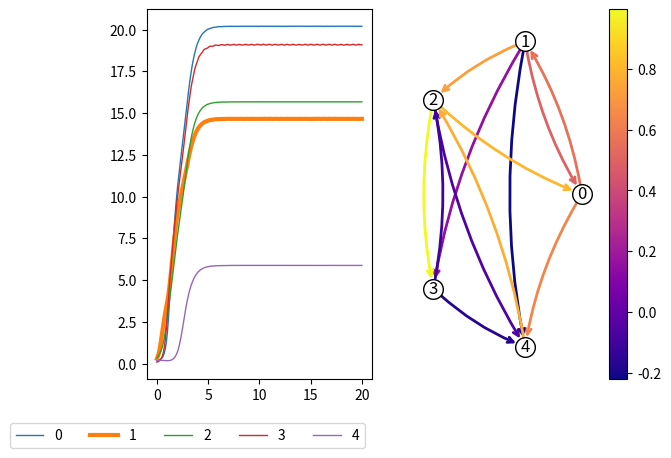
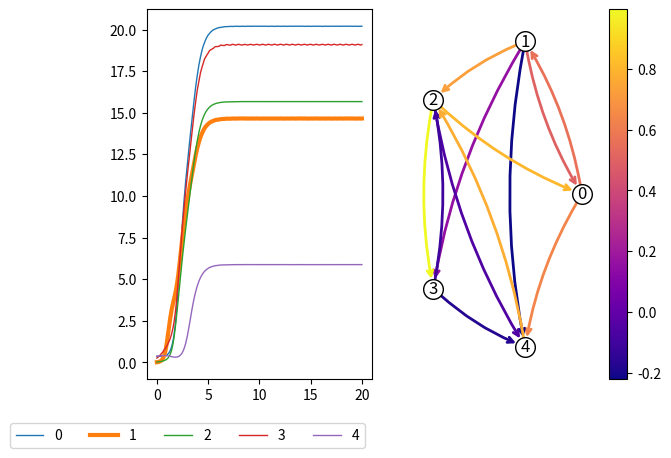

These charts were generated, in order, by the following Python code:
##location: cd Github/dynamics_random_complex_systems

##to run: python3 single_score_intervention.py

########################################################

##Part A: load in the libraries and functions for running the code

##libraries

import random
from random import randint
import numpy as np
import csv

import matplotlib as mpl
import matplotlib.pyplot as plt
import matplotlib.animation as animation

import networkx as nx

import scipy as sp
from scipy.integrate import solve_ivp

###############################################################

##dyadic behaviour model

def Calc_x_dot(x):

	x_dot=np.zeros(no_factors)

	for sel_ind in np.arange(no_factors):

		x_growth=x[sel_ind]*growth_rate[sel_ind]

		x_logistic_growth=growth_to_max_rate[sel_ind]*max_resources[sel_ind]-x[sel_ind]

		for sel_other_ind in np.arange(no_factors):
		
			x_logistic_growth=x_logistic_growth+interactions[sel_other_ind, sel_ind]*x[sel_other_ind]
			
		x_dot[sel_ind]=x_growth*x_logistic_growth
			
	return(x_dot)

def Behaviour_Model_ODE(t, x):#, alpha, beta, gamma, delta, epsilon):

	x_dot=Calc_x_dot(x)
	
	return(x_dot)
	
############################
	
def Single_Behaviour_Kick(kick_size, no_factors, no_t, max_t, plot_dynamics=0):
	
	t_max=0
	
	single_kick_data=[]

	#t=0

	#b_dot=Behaviour_Model_ODE(t, b, alpha, beta, gamma, delta, epsilon)
			
	#print("b_dot = ",b_dot)

	x_init=np.random.random(no_factors)*0.4
		
	full_z=np.reshape(x_init,(no_factors,1))

	print(full_z)

	#full_t=[]#np.empty(shape=[1])

	full_t=[0]

	print(full_t)

	nudge_behaviour=0
		
	t_min=t_max

	t_max=t_max+10

	t_sol=np.linspace(t_min, t_max, no_t)
		
	sol=solve_ivp(Behaviour_Model_ODE, [np.min(t_sol), np.max(t_sol)], x_init, dense_output=True, t_eval=t_sol)

	z=sol.sol(t_sol)

	full_z=np.hstack([full_z,z])
		
	full_t=np.hstack([full_t,t_sol])

	L=len(z[0,:])

	x_init=z[:,L-1]

	single_kick_data=np.hstack([single_kick_data, x_init[[0, 1]]])


	######

	##nudge the system

	nudge_behaviour=1

	x_init[0]=x_init[0]+nudge_behaviour*kick_size#np.random.random(2)*2

	#alpha[[0,1]]=alpha[[0,1]]+nudge_behaviour*0.5#(np.random.random(2)*2)*0.5
		
	#beta=beta+nudge_behaviour*0.5#(np.random.random(2)*2)*0.5
		
	#delta[[0,1]]=delta[[0,1]]+nudge_behaviour*(np.random.random(2)*2)*0.5

	#######

	##run for a second, to see what happens

	t_min=t_max

	t_max=t_max+1

	t_sol=np.linspace(t_min, t_max, no_t)
		
	sol=solve_ivp(Behaviour_Model_ODE, [np.min(t_sol), np.max(t_sol)], x_init, dense_output=True, t_eval=t_sol)

	z=sol.sol(t_sol)

	full_z=np.hstack([full_z,z])
		
	full_t=np.hstack([full_t,t_sol])

	L=len(z[0,:])

	x_init=z[:,L-1]

	single_kick_data=np.hstack([single_kick_data, x_init[[0, 1]]])

	#########

	nudge_behaviour=0

	##run for another 9 seconds to see what happens

	t_min=t_max

	t_max=t_max+9

	t_sol=np.linspace(t_min, t_max, no_t)
		
	sol=solve_ivp(Behaviour_Model_ODE, [np.min(t_sol), np.max(t_sol)], x_init, dense_output=True, t_eval=t_sol)

	z=sol.sol(t_sol)

	full_z=np.hstack([full_z,z])
		
	full_t=np.hstack([full_t,t_sol])

	L=len(z[0,:])

	x_init=z[:,L-1]

	single_kick_data=np.hstack([single_kick_data, x_init[[0, 1]]])
	
	if plot_dynamics==1:
	
		fig, ax = plt.subplots(nrows=1, ncols=1)

#		ax[0].plot(full_t, full_z.T[:,[0,1]])
		#plt.ylim([0, 20])
		#ax[0].x_label('t')

		#	ax[1].plot(full_z.T[:,0],full_z.T[:,1])

		ax.plot(full_t, full_z.T)

		plt.show()
		
		fig.savefig("single_kick.png")
		
		
		plt.close()

	
	return(single_kick_data)
    
def Single_Model_Run(full_inputs, model_inputs):

    plot_output=model_inputs[0]
    no_factors=model_inputs[1]
    no_each_type_of_factor=model_inputs[2]
    no_t=model_inputs[3]
    max_t=model_inputs[4]
    prop_interactions=model_inputs[5]
    kick_size=model_inputs[6]
    kick_type=model_inputs[7]
    sel_node=model_inputs[8]
    sel_other_node=model_inputs[9]
    factor_order=model_inputs[10]

    #print("Factor order")

    #print(factor_order)

    factor_assignment=np.ones(no_factors)*-1

    des_factors=factor_order[0:no_each_type_of_factor[0]]

    factor_assignment[des_factors]=1

    neutral_factors=factor_order[no_each_type_of_factor[0]:(no_each_type_of_factor[0]+no_each_type_of_factor[1])]

    factor_assignment[neutral_factors]=0

#    print("Factor assignment")

#    print(factor_assignment)

    #print("full inputs = ", full_inputs)

    ##separate the full input into the actual inputs

    growth_rate=full_inputs[0:no_factors]

    growth_to_max_rate=full_inputs[no_factors:2*no_factors]

    max_resources=full_inputs[2*no_factors:3*no_factors]

    no_full_inputs=len(full_inputs)

    interactions_long=full_inputs[3*no_factors:(no_full_inputs+1)]

    interactions=np.reshape(interactions_long, (no_factors, no_factors))

    #print("growth_rate = ", growth_rate)

    #print("growth_to_max_rate = ", growth_to_max_rate)

    print("max_resources = ", max_resources)

    #print("interactions = ", interactions)

    ###########

    ##run the dynamics

    single_kick_data=[]

    x_init=np.random.random(no_factors)*0.4
            
    full_z=np.reshape(x_init,(no_factors,1))

    print(full_z)

    full_t=[0]

    print(full_t)

    nudge_behaviour=0
            
    t_min=0

    t_max=int(max_t/2)

    t_sol=np.linspace(t_min, t_max, no_t)
            
    sol=solve_ivp(Behaviour_Model_ODE, [np.min(t_sol), np.max(t_sol)], x_init, dense_output=True, t_eval=t_sol)

    z=sol.sol(t_sol)

    full_z=np.hstack([full_z,z])
            
    full_t=np.hstack([full_t,t_sol])

    L=len(z[0,:])

    x_init=z[:,L-1]

    single_kick_data=np.hstack([single_kick_data, x_init[[0, 1]]])

    ##record the value before the kick_size

    before_intervention_value=x_init[0]
    
    final_value=x_init

#    print("before_intervention_value = ", before_intervention_value)

    ######

    ##nudge the system

    if kick_type==1:

        x_init[sel_node]=x_init[sel_node]+kick_size#np.random.random(2)*2
        
    if kick_type==2:

        max_resources[sel_node]=max_resources[sel_node]+kick_size#np.random.random(2)*2
        
    if kick_type==3:

        interactions[sel_other_node, sel_node]=interactions[sel_other_node, sel_node]+kick_size#np.random.random(2)*2

    #######

    intervention_effect=0

    if kick_type>0: ##only double the run if we have intervened

        ##run for another 10 seconds to see what happens

        t_min=int(max_t/2)

        t_max=int(max_t)

        t_sol=np.linspace(t_min, t_max, no_t)
                
        sol=solve_ivp(Behaviour_Model_ODE, [np.min(t_sol), np.max(t_sol)], x_init, dense_output=True, t_eval=t_sol)

        z=sol.sol(t_sol)

        full_z=np.hstack([full_z,z])
                
        full_t=np.hstack([full_t,t_sol])

        L=len(z[0,:])

        x_init=z[:,L-1]

        last_value=x_init[0]

        print("last_value = ", last_value)

        intervention_effect=last_value-before_intervention_value

        print("intervention_effect = ", intervention_effect)

        single_kick_data=np.hstack([single_kick_data, x_init[[0, 1]]])
        
        final_value=x_init
        
    if plot_output==1:
        
        fig, ax = plt.subplots(nrows=1, ncols=2)

        for sel_factor in np.arange(no_factors):

            set_line_width=1
            
            set_line_type="solid"
            
            sel_assignment=factor_assignment[sel_factor]
            
            if sel_assignment==1:
            
                    set_line_width=3
                    
            if sel_assignment==-1:
            
                    set_line_width=3
                    
                    set_line_type="dashed"

            ax[0].plot(full_t, full_z.T[:, sel_factor], linewidth=set_line_width, linestyle=set_line_type, label=f"{sel_factor}")
            
        ax[0].legend(bbox_to_anchor=(1, -0.1), ncol=no_factors)



        print("single_kick_data")

        print(single_kick_data)

        #############################################################

        ##plot the connecting networkx

        G = nx.DiGraph(interactions)

        seed = 13648  # Seed random number generators for reproducibility
        #G = nx.random_k_out_graph(10, 3, 0.5, seed=seed)
        #pos = nx.spring_layout(G, seed=seed)

        pos = nx.circular_layout(G, scale=2)

        node_sizes = 200#*(1+max_resources/np.sum(max_resources))
        M = G.number_of_edges()

        all_edge_colors = np.reshape(interactions, (len(interactions[:,0])*len(interactions[:,0]), 1))

        edge_colors=all_edge_colors[all_edge_colors!=0]

        cmap = plt.cm.plasma

        nodes = nx.draw_networkx_nodes(G, pos, node_size=node_sizes, node_color="white", edgecolors="black")

        edges = nx.draw_networkx_edges(
            G,
            pos,
            node_size=node_sizes,
            arrowstyle="->",
            arrowsize=10,
            edge_color=edge_colors,
            edge_cmap=cmap,
            width=2,
            connectionstyle='arc3,rad=0.1'
        )

        labels=nx.draw_networkx_labels(G, pos=pos)

        pc = mpl.collections.PatchCollection(edges, cmap=cmap)
        pc.set_array(edge_colors)

        ax[1] = plt.gca()
        ax[1].set_axis_off()
        plt.colorbar(pc, ax=ax[1])

        plt.show()
                
        fig.savefig("single_kick.png")
                
        plt.close()
        
    return(final_value)
    
    
################################

##function to calculate the final score

def Calc_Final_State_Score(full_inputs, model_inputs):

    final_values=Single_Model_Run(full_inputs, model_inputs)

    print("Final values")

    print(final_values)

    goal_state=np.ones(no_factors)*10

    factor_assignment=np.ones(no_factors)*-1

    des_factors=factor_order[0:no_each_type_of_factor[0]]

    factor_assignment[des_factors]=1

    neutral_factors=factor_order[no_each_type_of_factor[0]:(no_each_type_of_factor[0]+no_each_type_of_factor[1])]

    factor_assignment[neutral_factors]=0

    #print("Factor assignment")

    #print(factor_assignment)

    goal_state[np.where(factor_assignment==-1)[0]]=0

    goal_state[np.where(factor_assignment==0)[0]]='nan'

    print("Goal state")

    print(goal_state)

    factor_fit=abs(goal_state-final_values)

    print("Factor fit")

    print(factor_fit)

    total_score=np.nansum(factor_fit)
    
    return(total_score)

##############################################################################################################

##run the model to calculate the score

plot_output=1 ##1=yes

no_factors=5

no_each_type_of_factor=[1, 4, 0] ##must add up to the number of factors [desirable, neutral, undesirable]

no_t=250

max_t=40

prop_interactions=0.5

kick_size=1

kick_type=-1 ##1=value, 2=max, 3=interaction, -1=no kick

sel_node=1

sel_other_node=1

##decide which nodes are desirable and undesirable

factor_order=np.random.permutation(np.arange(no_factors))


################################################

##run a single instantiation of the dynamic system

growth_rate=np.random.random(no_factors)*2

growth_to_max_rate=np.random.random(no_factors)*2

max_resources=np.random.random(no_factors)*2

initial_interactions=np.random.random([no_factors, no_factors])*2-1
        
##create an array that tells us which interactions to include

interactions_include=(np.random.choice([0, 1], no_factors*no_factors, p=[1-prop_interactions, prop_interactions])).reshape(no_factors, no_factors)

interactions=initial_interactions*interactions_include

for i in np.arange(no_factors):

	interactions[i,i]=0
    
##also, set the interaction between 1 and 0 to be 0.5 (always positive, and somewhere in the middle)

interactions[1, 0]=0.5

full_interactions_long=np.reshape(interactions, (1,-1))

interactions_long=full_interactions_long[0, :]

print("growth_rate = ", growth_rate)

print("growth_to_max_rate = ", growth_to_max_rate)

print("max_resources = ", max_resources)

print("interactions = ", interactions)

#print("interactions long = ", interactions_long)

full_inputs=np.append(growth_rate, growth_to_max_rate)

full_inputs=np.append(full_inputs, max_resources)

full_inputs=np.append(full_inputs, interactions_long)

model_inputs=[plot_output, no_factors, no_each_type_of_factor, no_t, max_t, prop_interactions, kick_size, kick_type, sel_node, sel_other_node, factor_order]

##calculate the score

total_score=Calc_Final_State_Score(full_inputs, model_inputs)

print("Total score")

print(total_score)

#################

##now increase the maximum for the "good" factor

best_node=factor_order[0]

print("Good factor = ", best_node)

##update the maximum

full_inputs[2*no_factors+best_node]=10

model_inputs=[plot_output, no_factors, no_each_type_of_factor, no_t, max_t, prop_interactions, kick_size, kick_type, sel_node, sel_other_node, factor_order]

##calculate the score

total_score=Calc_Final_State_Score(full_inputs, model_inputs)

print("Total score")

print(total_score)
